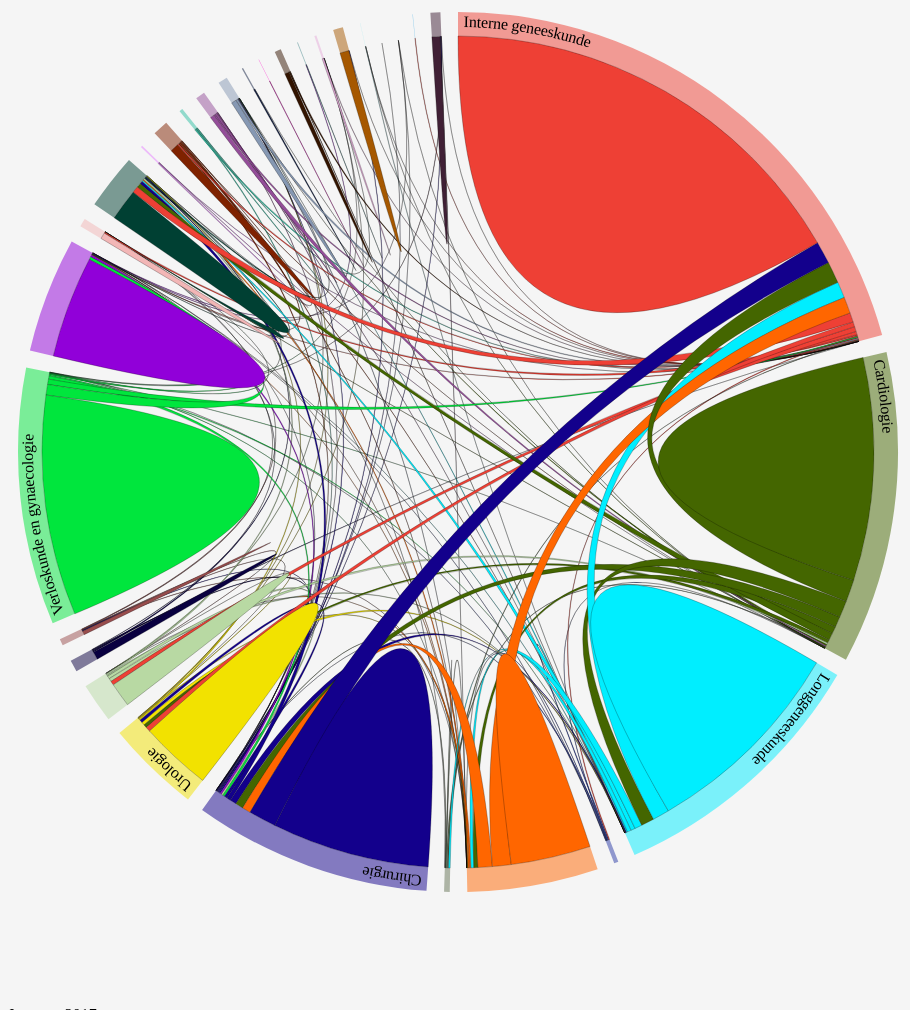
D3 v3 page, settled after 480 driven frames (8 s of simulated time); the page loaded 2 data file(s).


            // set Totaal Overzicht as standard visualisation
                            queue()
                            .defer(d3.csv, "afdelingen.csv")
                            .defer(d3.json, "Alexia_matrix.json")
                            .await(ready);
                            
                function getOption() {
                    // Clean previous diagram NEEDS ADJUSTMENT; MAKES SCREEN FLICKER

                    var TotalsIndicatie = [5080,297,1588,3,74,1,6,1461,1219,203];// list met total heropnames
                    svg.selectAll("*").remove();
                    var obj = document.getElementById("mySelect");

                    if (obj.selectedIndex == 1) {
                        queue()
                            .defer(d3.csv, "afdelingen.csv")
                            .defer(d3.json, "A1.json") // NEED A NEW JSON FILE FOR EACH FILTER
                            .await(ready);
                        
                        document.getElementById("selectie").innerHTML =
                        obj.options[obj.selectedIndex].text + ": totaal aantal heropname's ;" 
                        document.getElementById("demo").innerHTML =
                         TotalsIndicatie[1];
                    } else if (obj.selectedIndex == 2) {
                        queue()
                            .defer(d3.csv, "afdelingen.csv")
                            .defer(d3.json, "A2.json")
                            .await(ready);
                        document.getElementById("selectie").innerHTML =
                        obj.options[obj.selectedIndex].text + ": totaal aantal heropname's ;" 
                        document.getElementById("demo").innerHTML =
                         TotalsIndicatie[2];
                            
                    } else if (obj.selectedIndex == 3) {
                        queue()
                            .defer(d3.csv, "afdelingen.csv")
                            .defer(d3.json, "B2.json")
                            .await(ready);
                        document.getElementById("selectie").innerHTML =
                        obj.options[obj.selectedIndex].text + ": totaal aantal heropname's ;" 
                        document.getElementById("demo").innerHTML =
                         TotalsIndicatie[3];
                    } else if (obj.selectedIndex == 4) {
                        queue()
                            .defer(d3.csv, "afdelingen.csv")
                            .defer(d3.json, "B3.json")
                            .await(ready);
                        document.getElementById("selectie").innerHTML =
                        obj.options[obj.selectedIndex].text + ": totaal aantal heropname's ;" 
                        document.getElementById("demo").innerHTML =
                         TotalsIndicatie[4];
                    } else if (obj.selectedIndex == 5) {
                        queue()
                            .defer(d3.csv, "afdelingen.csv")
                            .defer(d3.json, "C.json")
                            .await(ready);
                        document.getElementById("selectie").innerHTML =
                        obj.options[obj.selectedIndex].text + ": totaal aantal heropname's ;" 
                        document.getElementById("demo").innerHTML =
                         TotalsIndicatie[5];
                    } else if (obj.selectedIndex == 6) {
                        queue()
                            .defer(d3.csv, "afdelingen.csv")
                            .defer(d3.json, "D.json")
                            .await(ready);
                        document.getElementById("selectie").innerHTML =
                        obj.options[obj.selectedIndex].text + ": totaal aantal heropname's ;" 
                        document.getElementById("demo").innerHTML =
                         TotalsIndicatie[6];
                    } else if (obj.selectedIndex == 7) {
                        queue()
                            .defer(d3.csv, "afdelingen.csv")
                            .defer(d3.json, "E.json")
                            .await(ready);
                        document.getElementById("selectie").innerHTML =
                        obj.options[obj.selectedIndex].text + ": totaal aantal heropname's ;" 
                        document.getElementById("demo").innerHTML =
                         TotalsIndicatie[7];
                    } else if (obj.selectedIndex == 8) {
                        queue()
                            .defer(d3.csv, "afdelingen.csv")
                            .defer(d3.json, "F.json")
                            .await(ready);
                        document.getElementById("selectie").innerHTML =
                        obj.options[obj.selectedIndex].text + ": totaal aantal heropname's ;" 
                        document.getElementById("demo").innerHTML =
                         TotalsIndicatie[8];
                    } else if (obj.selectedIndex == 9) {
                        queue()
                            .defer(d3.csv, "afdelingen.csv")
                            .defer(d3.json, "G.json")
                            .await(ready);
                        document.getElementById("selectie").innerHTML =
                        obj.options[obj.selectedIndex].text + ": totaal aantal heropname's ;" 
                        document.getElementById("demo").innerHTML =
                         TotalsIndicatie[9];
                    } else {
                        queue()
                            .defer(d3.csv, "afdelingen.csv")
                            .defer(d3.json, "Alexia_matrix.json")
                            .await(ready);
                        document.getElementById("selectie").innerHTML =
                        obj.options[obj.selectedIndex].text + ": totaal aantal heropname's ;" 
                        document.getElementById("demo").innerHTML =
                         TotalsIndicatie[0];
                    }
                }

                var width = 900,
                    height = 900,
                    outerRadius = Math.min(width, height) / 2 - 10,
                    innerRadius = outerRadius - 24;

                var formatPercent = d3.format("");

                var arc = d3.svg.arc()
                    .innerRadius(innerRadius)
                    .outerRadius(outerRadius);

                var layout = d3.layout.chord()
                    .padding(.04)
                    .sortSubgroups(d3.descending)
                    .sortChords(d3.ascending);

                var path = d3.svg.chord()
                    .radius(innerRadius);

                var svg = d3.select("#infowindow").append("svg")
                    .attr("width", width+800)
                    .attr("height", height+100)
                    .append("g")
                    .attr("id", "circle")
                    .attr("transform", "translate(" + width / 2 + "," + height / 2 + ")");

                svg.append("circle")
                    .attr("r", outerRadius);


                function ready(error, afdelingen, matrix) {
                    if (error) throw error;

                    // Compute the chord layout. // matrix is loaded here
                    layout.matrix(matrix);
                    console.log(matrix);
                    // Add a group per neighborhood.
                    var group = svg.selectAll(".group")
                        .data(layout.groups)
                        .enter().append("g")
                        .attr("class", "group")
                        .on("mouseover", mouseover)
                        .on("mouseout", handleMouseOut);

                    // Add a mouseover title.
                    group.append("title").text(function(d, i) {
                        return afdelingen[i].name + ": " + formatPercent(d.value) + " heropnames totaal";
                    });

                    // Add the group arc.
                    var groupPath = group.append("path")
                        .attr("id", function(d, i) {
                            return "group" + i;
                        })
                        .attr("d", arc)
                        .style("fill", function(d, i) {
                            return afdelingen[i].color;
                        });

                    // Add a text label.
                    var groupText = group.append("text")
                        .attr("x", 6)
                        .attr("dy", 15);

                    groupText.append("textPath")
                        .attr("xlink:href", function(d, i) {
                            return "#group" + i;
                        })
                        .text(function(d, i) {
                            return afdelingen[i].name;
                        });

                    // Remove the labels that don't fit. :(
                    groupText.filter(function(d, i) {
                            return groupPath[0][i].getTotalLength() / 2 - 16 < this.getComputedTextLength();
                        })
                        .remove();

                    // Add the chords.
                    var chord = svg.selectAll(".chord")
                        .data(layout.chords)
                        .enter().append("path")
                        .attr("class", "chord")
                        .style("fill", function(d) {
                            return afdelingen[d.source.index].color;
                        })
                        .attr("d", path);

                    // Add an elaborate mouseover title for each chord.
                    chord.append("title").text(function(d) {
                        return afdelingen[d.source.index].name +
                            " → " + afdelingen[d.target.index].name +
                            ": " + formatPercent(d.source.value) +
                            "\n" + afdelingen[d.target.index].name +
                            " → " + afdelingen[d.source.index].name +
                            ": " + formatPercent(d.target.value);
                    });
                    chord.on("mouseover", mouseover);
                    chord.on("mouseout", handleMouseOut);

                    function mouseover(d, i) {
                        if(d.value) {
                        chord.classed("fade", function(p) {
                            return p.source.index != i &&
                                p.target.index != i;
                        })
                    }
                        // Use D3 to select element, change color and size
                        d3.select(this).attr({});
                        // Specify where to put label of text
                        svg.append("text").attr({
                                id: "info",
                                x: 400,
                                y: -350
                            })
                            .text(function() {
                                if(d && d.source) {
                                    if(afdelingen[d.source.index].name != afdelingen[d.target.index].name)
                                        return  formatPercent(d.target.value+d.source.value)+ " heropnames";
                                    else{
                                        return  formatPercent(d.source.value)+ " heropnames";
                                    }       
                            //      return afdelingen[d.source.index].name +
                            // " → " + afdelingen[d.target.index].name +
                            // ": " + formatPercent(d.source.value) +
                            // "\n" + afdelingen[d.target.index].name +
                            // " → " + afdelingen[d.source.index].name +
                            // ": " + formatPercent(d.target.value);
                        } else {
                            return formatPercent(d.value) + " heropnames";
                           // return afdelingen[i].name + ": " + formatPercent(d.value) + " heropnames totaal\n";
                        }

                            })
                            .attr("font-family", "sans-serif")
                            .attr("font-size", "100px")
                            .attr("fill", "red");
                    }

                    function handleMouseOut(d, i) {
                        
                        d3.select(this).attr();
                        // Select text by id and then remove
                        d3.select("#info").remove(); // Remove text location
                    }
                }
            

### data: afdelingen.csv
name, color
Interne geneeskunde, #ee4035
Cardiologie, #446600
Longgeneeskunde, #00eeff
Reumatologie, #293aa6
Maag- darm- en leverartsen, #ff6600
Anesthesiologie, #657356
Chirurgie, #13008c
Urologie, #f2e200
Orthopedie, #b8d9a3
Neurochirurgie, #090040
Plastische chirurgie, #994d4d
Verloskunde en gynaecologie, #00e63d
Kindergeneeskunde, #9100d9
Psychiatrie, #f2b6b6
Neurologie, #004033
Dermatologie, #e680ff
Keel- neus- oorheelkunde, #7f2200
Oogheelkunde, #30bfa3
Cardio-thoracale chirurgie, #944d99
Klinische geriatrie, #8698b3
Kaakchirurgie, #101d40
Vaatchirurgie, #ff00cc
Hematologie, #331400
Kinderchirurgie, #46888c
Nefrologie, #e6acda
Oncologie, #a65800
Intensivisme inwendige geneeskunde, #b6eef2
Intensivisme niet-inwendige geneeskunde, #660044
Traumatologie, #7f6240
Overige specialismen, #39ace6
Onbekend specialisme, #402035

### data: Alexia_matrix.json
[
 [
  1051,
  53,
  40,
  2,
  40,
  1,
  55,
  12,
  "... 23 more items"
 ],
 [
  54,
  547,
  41,
  0,
  18,
  1,
  26,
  8,
  "... 23 more items"
 ],
 [
  41,
  32,
  513,
  0,
  9,
  18,
  2,
  1,
  "... 23 more items"
 ],
 [
  2,
  1,
  2,
  0,
  1,
  0,
  2,
  0,
  "... 23 more items"
 ],
 [
  46,
  10,
  7,
  0,
  196,
  0,
  35,
  1,
  "... 23 more items"
 ],
 [
  3,
  3,
  4,
  0,
  1,
  1,
  1,
  0,
  "... 23 more items"
 ],
 [
  68,
  19,
  16,
  0,
  21,
  1,
  387,
  7,
  "... 23 more items"
 ],
 [
  12,
  8,
  8,
  0,
  2,
  0,
  7,
  176,
  "... 23 more items"
 ],
 "... 23 more items"
]